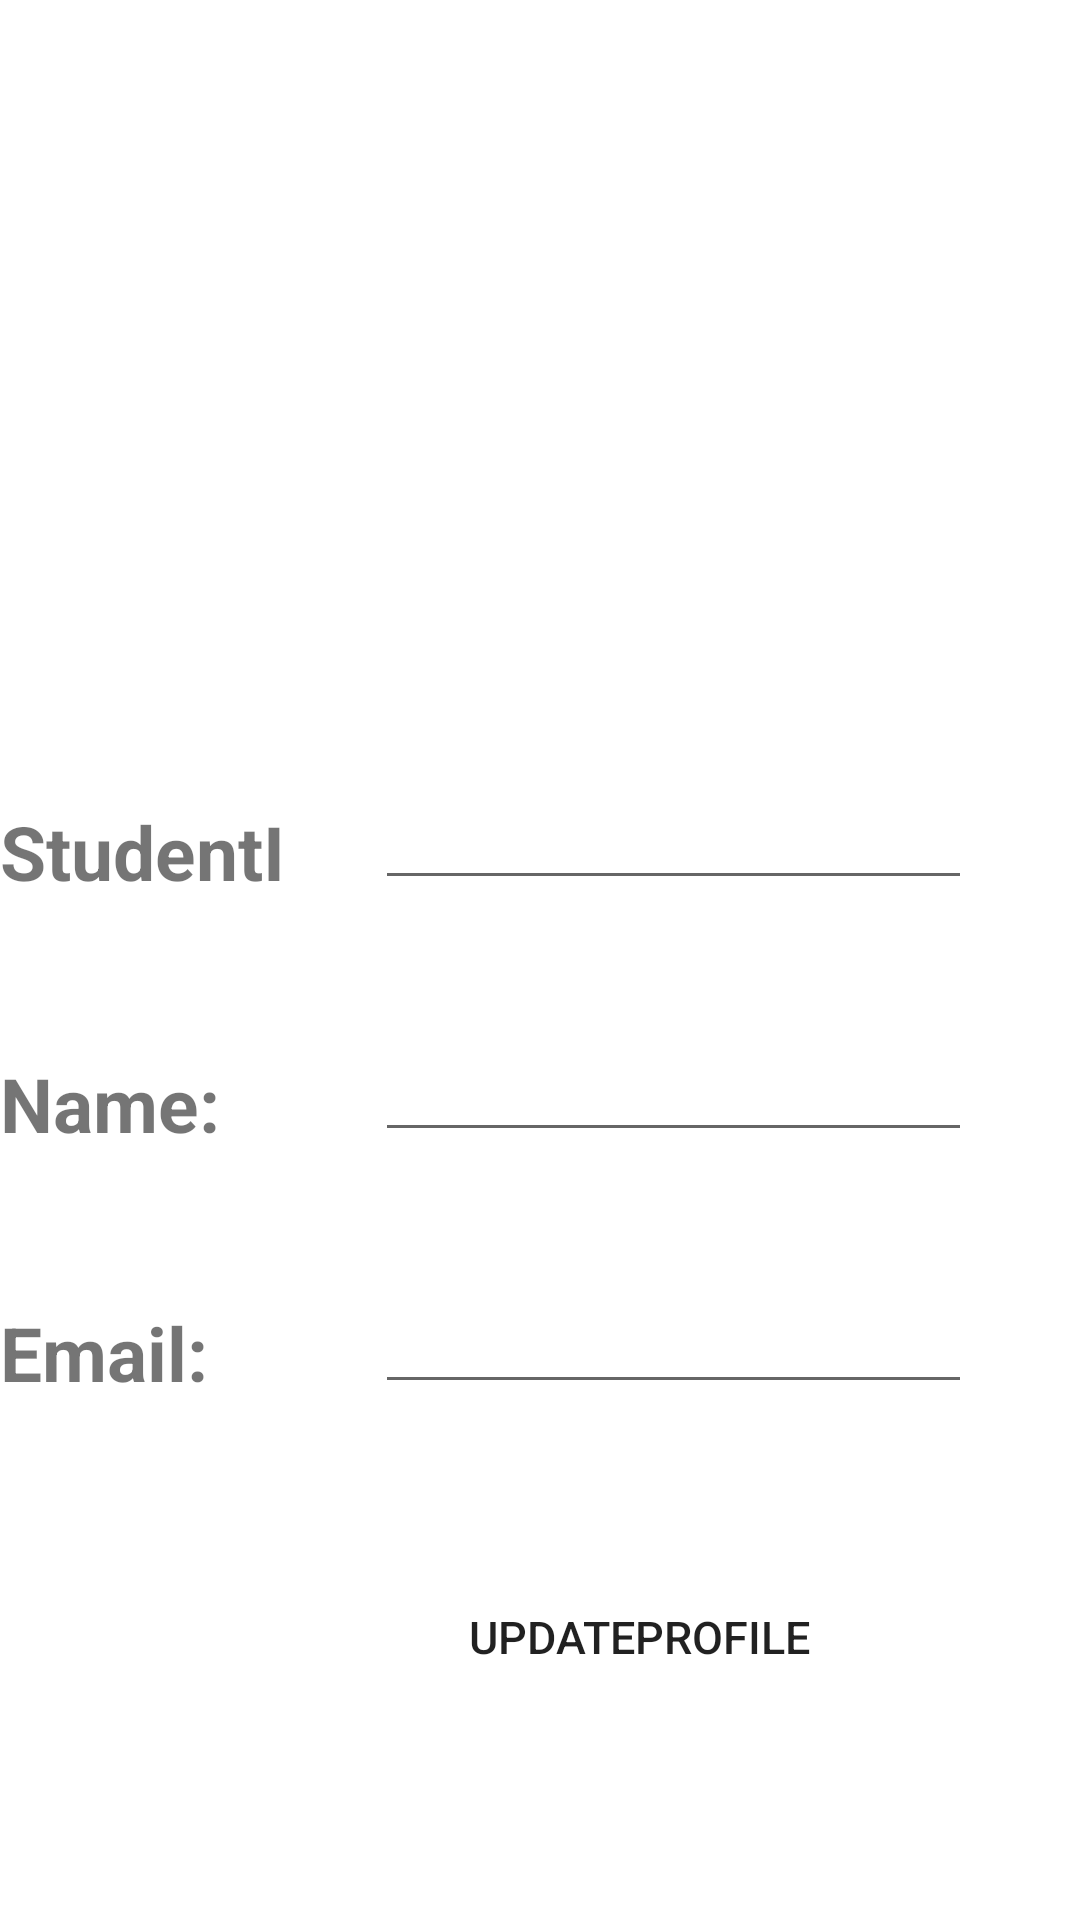

Reconstruct the res/layout file that produces this screen, plus the resources it refers to.
<!-- AndroidManifest.xml: application theme Theme.CSTVotingSystem -->
<!-- res/layout/activity_profileupdate.xml -->
<?xml version="1.0" encoding="utf-8"?>
<RelativeLayout xmlns:android="http://schemas.android.com/apk/res/android"
    xmlns:app="http://schemas.android.com/apk/res-auto"
    xmlns:tools="http://schemas.android.com/tools"
    android:layout_width="match_parent"
    android:layout_height="match_parent"
    tools:context=".Profileupdate">



    <ImageView
        android:layout_width="181dp"
        android:layout_height="162dp"
        android:layout_alignParentLeft="true"
        android:layout_alignParentEnd="true"
        android:layout_alignParentBottom="true"
        android:layout_marginLeft="112dp"
        android:layout_marginEnd="118dp"
        android:layout_marginBottom="461dp"
        android:src="@drawable/download" />

    <EditText
        android:layout_width="199dp"
        android:layout_height="wrap_content"
        android:layout_alignParentEnd="true"
        android:layout_alignParentBottom="true"
        android:layout_marginEnd="36dp"
        android:layout_marginBottom="340dp" />

    <EditText
        android:id="@+id/editText3"
        android:layout_width="199dp"
        android:layout_height="wrap_content"
        android:layout_alignParentEnd="true"
        android:layout_alignParentBottom="true"
        android:layout_marginEnd="36dp"
        android:layout_marginBottom="172dp" />

    <EditText
        android:id="@+id/editText4"
        android:layout_width="199dp"
        android:layout_height="wrap_content"
        android:layout_alignParentEnd="true"
        android:layout_alignParentBottom="true"
        android:layout_marginEnd="36dp"
        android:layout_marginBottom="256dp" />

    <TextView
        android:id="@+id/textView2"
        android:layout_width="130dp"
        android:layout_height="36dp"
        android:layout_alignParentEnd="true"
        android:layout_alignParentBottom="true"
        android:layout_marginEnd="254dp"
        android:layout_marginBottom="337dp"
        android:text="StudentID:"
        android:textSize="25dp"
        android:textStyle="bold" />

    <TextView
        android:id="@+id/textView3"
        android:layout_width="130dp"
        android:layout_height="36dp"
        android:layout_alignParentEnd="true"
        android:layout_alignParentBottom="true"
        android:layout_marginEnd="254dp"
        android:layout_marginBottom="253dp"
        android:text="Name:"
        android:textSize="25dp"
        android:textStyle="bold" />

    <TextView
        android:id="@+id/textView4"
        android:layout_width="130dp"
        android:layout_height="36dp"
        android:layout_alignParentEnd="true"
        android:layout_alignParentBottom="true"
        android:layout_marginEnd="255dp"
        android:layout_marginBottom="170dp"
        android:text="Email:"
        android:textSize="25dp"
        android:textStyle="bold" />

    <Button
        android:id="@+id/button"
        android:layout_width="172dp"
        android:layout_height="61dp"
        android:layout_alignParentEnd="true"
        android:layout_alignParentBottom="true"
        android:layout_marginEnd="61dp"
        android:layout_marginBottom="64dp"
        android:background="@drawable/rounded_corner"
        android:text="UpdateProfile"
        android:textSize="15dp"/>

</RelativeLayout>
<!-- resources referenced by this layout -->
<resources>
  <style name="Theme.CSTVotingSystem" parent="Theme.MaterialComponents.DayNight.NoActionBar">
          
          <item name="colorPrimary">@color/purple_500</item>
          <item name="colorPrimaryVariant">@color/teal_200</item>
          <item name="colorOnPrimary">@color/white</item>
          
          <item name="colorSecondary">@color/teal_200</item>
          <item name="colorSecondaryVariant">@color/teal_700</item>
          <item name="colorOnSecondary">@color/black</item>
          
          <item name="android:statusBarColor" tools:targetApi="l">?attr/colorPrimaryVariant</item>
          
      </style>
  <color name="purple_500">#192C70</color>
  <color name="teal_200">#2C5098</color>
  <color name="white">#FFFFFFFF</color>
  <color name="teal_700">#192C70</color>
  <color name="black">#FF000000</color>
</resources>
